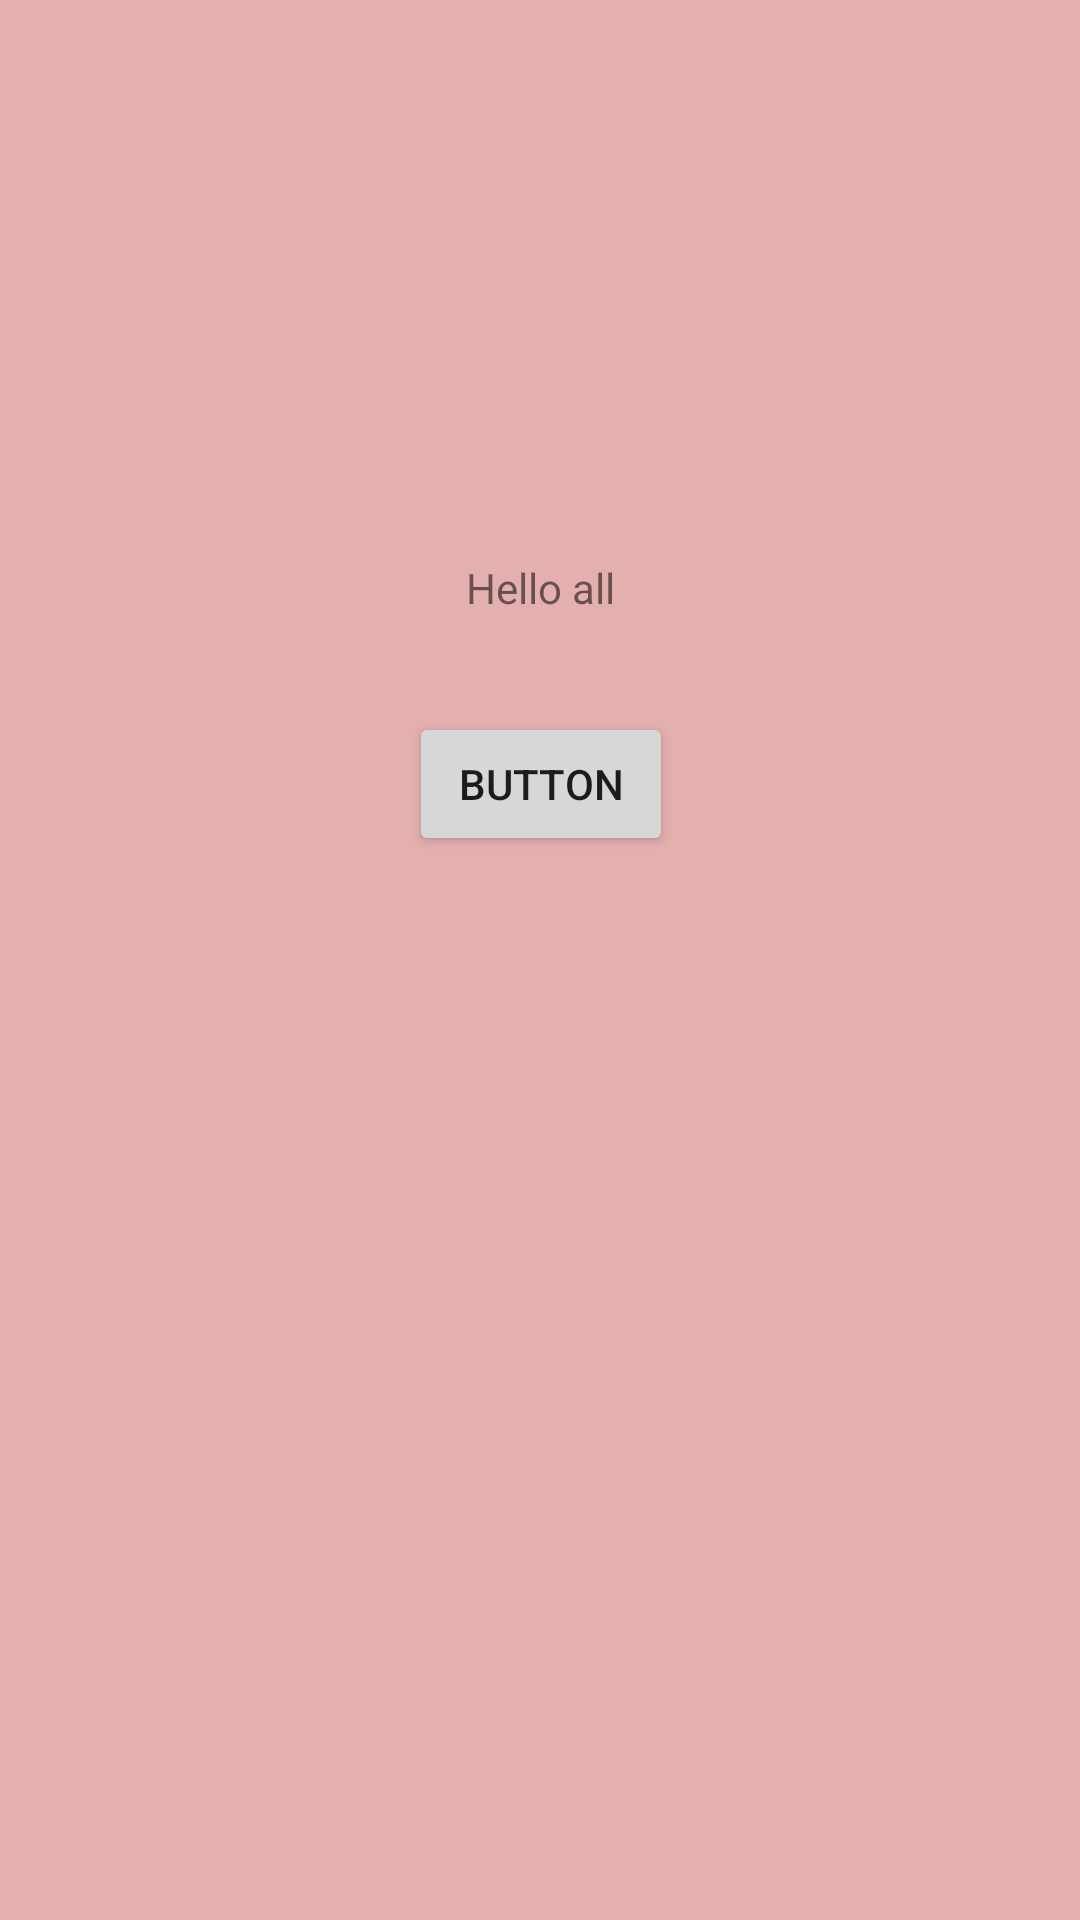

Write the Android layout XML for this screen, with the resource values it uses.
<!-- AndroidManifest.xml: application theme Theme.PeredachaDannyh -->
<!-- res/layout/activity_main.xml -->
<?xml version="1.0" encoding="utf-8"?>
<androidx.constraintlayout.widget.ConstraintLayout xmlns:android="http://schemas.android.com/apk/res/android"
    xmlns:app="http://schemas.android.com/apk/res-auto"
    xmlns:tools="http://schemas.android.com/tools"
    android:layout_width="match_parent"
    android:layout_height="match_parent"
    android:background="#E3AFAF"
    tools:context=".MainActivity">

    <TextView
        android:id="@+id/textOnMain"
        android:layout_width="wrap_content"
        android:layout_height="wrap_content"
        android:text="Hello all"
        app:layout_constraintBottom_toBottomOf="parent"
        app:layout_constraintEnd_toEndOf="parent"
        app:layout_constraintStart_toStartOf="parent"
        app:layout_constraintTop_toTopOf="parent"
        app:layout_constraintVertical_bias="0.3" />

    <Button
        android:id="@+id/buttonToSecond"
        android:layout_width="wrap_content"
        android:layout_height="wrap_content"
        android:layout_marginTop="32dp"
        android:text="Button"
        app:layout_constraintEnd_toEndOf="@+id/textOnMain"
        app:layout_constraintStart_toStartOf="@+id/textOnMain"
        app:layout_constraintTop_toBottomOf="@+id/textOnMain" />

</androidx.constraintlayout.widget.ConstraintLayout>
<!-- resources referenced by this layout -->
<resources>
  <style name="Theme.PeredachaDannyh" parent="Theme.MaterialComponents.DayNight.DarkActionBar">
          
          <item name="colorPrimary">@color/purple_500</item>
          <item name="colorPrimaryVariant">@color/purple_700</item>
          <item name="colorOnPrimary">@color/white</item>
          
          <item name="colorSecondary">@color/teal_200</item>
          <item name="colorSecondaryVariant">@color/teal_700</item>
          <item name="colorOnSecondary">@color/black</item>
          
          <item name="android:statusBarColor">?attr/colorPrimaryVariant</item>
          
      </style>
  <!-- not gathered from this repository: default colours our renderer supplied (Android Studio template values) -->
  <color name="purple_500">#FF6200EE</color>
  <color name="purple_700">#FF3700B3</color>
  <color name="teal_200">#FF03DAC5</color>
  <color name="teal_700">#FF018786</color>
  <color name="black">#FF000000</color>
  <color name="white">#FFFFFFFF</color>
</resources>
